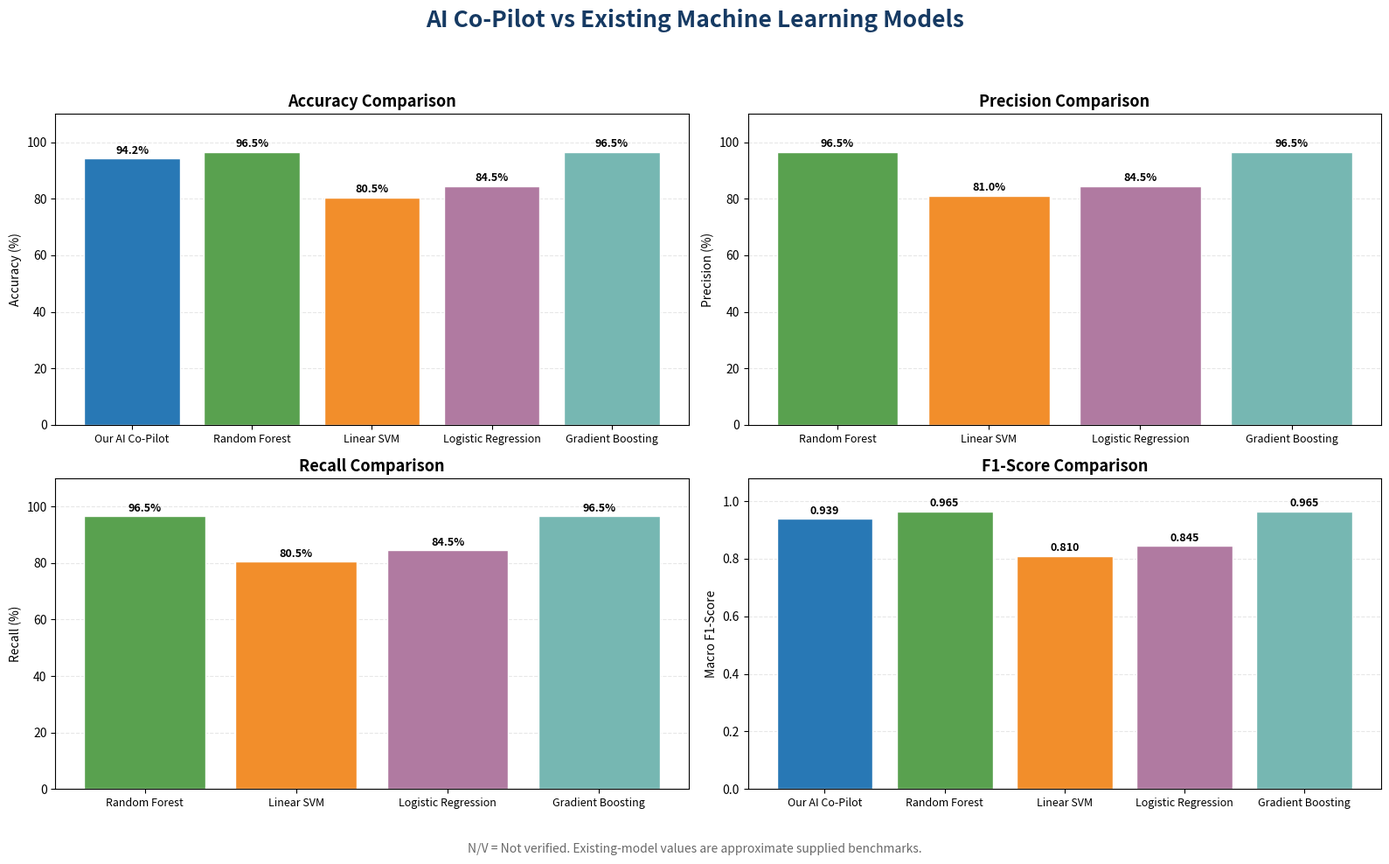

The script that saved this image: (Note: this script raises an exception after producing the figure.)
import os
import sys
import json
import numpy as np
import matplotlib.pyplot as plt

# -----------------------------------------
# Model comparison data
# -----------------------------------------
models = [
    "Our AI Co-Pilot",
    "Random Forest",
    "Linear SVM",
    "Logistic Regression",
    "Gradient Boosting"
]

accuracy = [94.20, 96.5, 80.5, 84.5, 96.5]

# Precision and recall for our previous model were not verified.
precision = [np.nan, 96.5, 81.0, 84.5, 96.5]
recall = [np.nan, 96.5, 80.5, 84.5, 96.5]

f1_score = [0.939, 0.965, 0.810, 0.845, 0.965]

# -----------------------------------------
# Styling
# -----------------------------------------
colors = [
    "#2878B5",  # Our AI Co-Pilot
    "#59A14F",
    "#F28E2B",
    "#B07AA1",
    "#76B7B2"
]

fig, axes = plt.subplots(2, 2, figsize=(16, 10))

fig.suptitle(
    "AI Co-Pilot vs Existing Machine Learning Models",
    fontsize=19,
    fontweight="bold",
    color="#163A63"
)

def draw_chart(ax, values, title, ylabel, percent=False):
    bars = ax.bar(
        models,
        values,
        color=colors,
        edgecolor="white",
        linewidth=1
    )

    ax.set_title(title, fontsize=13, fontweight="bold")
    ax.set_ylabel(ylabel)
    ax.grid(axis="y", linestyle="--", alpha=0.3)
    ax.set_axisbelow(True)
    ax.tick_params(axis="x", labelsize=9)

    # Keep missing values as gaps, not zero scores.
    valid = [v for v in values if not np.isnan(v)]

    if percent:
        ax.set_ylim(0, 110)
        labels = [
            f"{v:.1f}%" if not np.isnan(v) else "N/V"
            for v in values
        ]
    else:
        ax.set_ylim(0, 1.08)
        labels = [
            f"{v:.3f}" if not np.isnan(v) else "N/V"
            for v in values
        ]

    for bar, label, value in zip(bars, labels, values):
        if not np.isnan(value):
            ax.annotate(
                label,
                (bar.get_x() + bar.get_width() / 2, bar.get_height()),
                xytext=(0, 4),
                textcoords="offset points",
                ha="center",
                fontsize=9,
                fontweight="bold"
            )
        else:
            ax.annotate(
                "N/V",
                (bar.get_x() + bar.get_width() / 2, 0.03),
                ha="center",
                fontsize=9,
                color="dimgray"
            )

    ax.tick_params(axis="x", labelrotation=0)

# Accuracy
draw_chart(
    axes[0, 0], accuracy,
    "Accuracy Comparison",
    "Accuracy (%)",
    percent=True
)

# Precision
draw_chart(
    axes[0, 1], precision,
    "Precision Comparison",
    "Precision (%)",
    percent=True
)

# Recall
draw_chart(
    axes[1, 0], recall,
    "Recall Comparison",
    "Recall (%)",
    percent=True
)

# F1 score
draw_chart(
    axes[1, 1], f1_score,
    "F1-Score Comparison",
    "Macro F1-Score",
    percent=False
)

fig.text(
    0.5, 0.015,
    "N/V = Not verified. Existing-model values are approximate supplied benchmarks.",
    ha="center",
    fontsize=10,
    color="dimgray"
)

plt.tight_layout(rect=[0, 0.05, 1, 0.94])

# Resolve output directories
script_dir = os.path.dirname(os.path.abspath(__file__))
image_path = os.path.join(script_dir, "ai_copilot_model_comparison.png")
json_path = os.path.join(script_dir, "model_comparison_results.json")

# 1. Store plot image
plt.savefig(image_path, dpi=300, bbox_inches="tight")
if os.path.abspath(os.getcwd()) != script_dir:
    plt.savefig("ai_copilot_model_comparison.png", dpi=300, bbox_inches="tight")

# 2. Store results into JSON file
results_data = {
    "comparison_title": "AI Co-Pilot vs Existing Machine Learning Models",
    "benchmark_results": [
        {
            "model": m.replace("\n", " "),
            "accuracy_percent": None if np.isnan(acc) else acc,
            "precision_percent": None if np.isnan(prec) else prec,
            "recall_percent": None if np.isnan(rec) else rec,
            "macro_f1": None if np.isnan(f1) else f1
        }
        for m, acc, prec, rec, f1 in zip(models, accuracy, precision, recall, f1_score)
    ]
}

with open(json_path, "w", encoding="utf-8") as f:
    json.dump(results_data, f, indent=2)

if os.path.abspath(os.getcwd()) != script_dir:
    with open("model_comparison_results.json", "w", encoding="utf-8") as f:
        json.dump(results_data, f, indent=2)

# 3. Print summary table and saved file paths
print("\n" + "=" * 68)
print("              AI CO-PILOT MODEL COMPARISON BENCHMARK")
print("=" * 68)
print(f"{'Model':<22} {'Accuracy':<12} {'Precision':<12} {'Recall':<12} {'F1-Score':<10}")
print("-" * 68)
for m, acc, prec, rec, f1 in zip(models, accuracy, precision, recall, f1_score):
    clean_name = m.replace('\n', ' ')
    acc_str = f"{acc:.2f}%" if not np.isnan(acc) else "N/V"
    prec_str = f"{prec:.2f}%" if not np.isnan(prec) else "N/V"
    rec_str = f"{rec:.2f}%" if not np.isnan(rec) else "N/V"
    f1_str = f"{f1:.3f}" if not np.isnan(f1) else "N/V"
    print(f"{clean_name:<22} {acc_str:<12} {prec_str:<12} {rec_str:<12} {f1_str:<10}")
print("=" * 68)
print(f"[✓] Plot image saved to:    {image_path}")
print(f"[✓] Benchmark JSON saved to: {json_path}")
print("=" * 68 + "\n")

if "--show" in sys.argv:
    plt.show()
else:
    plt.close()
